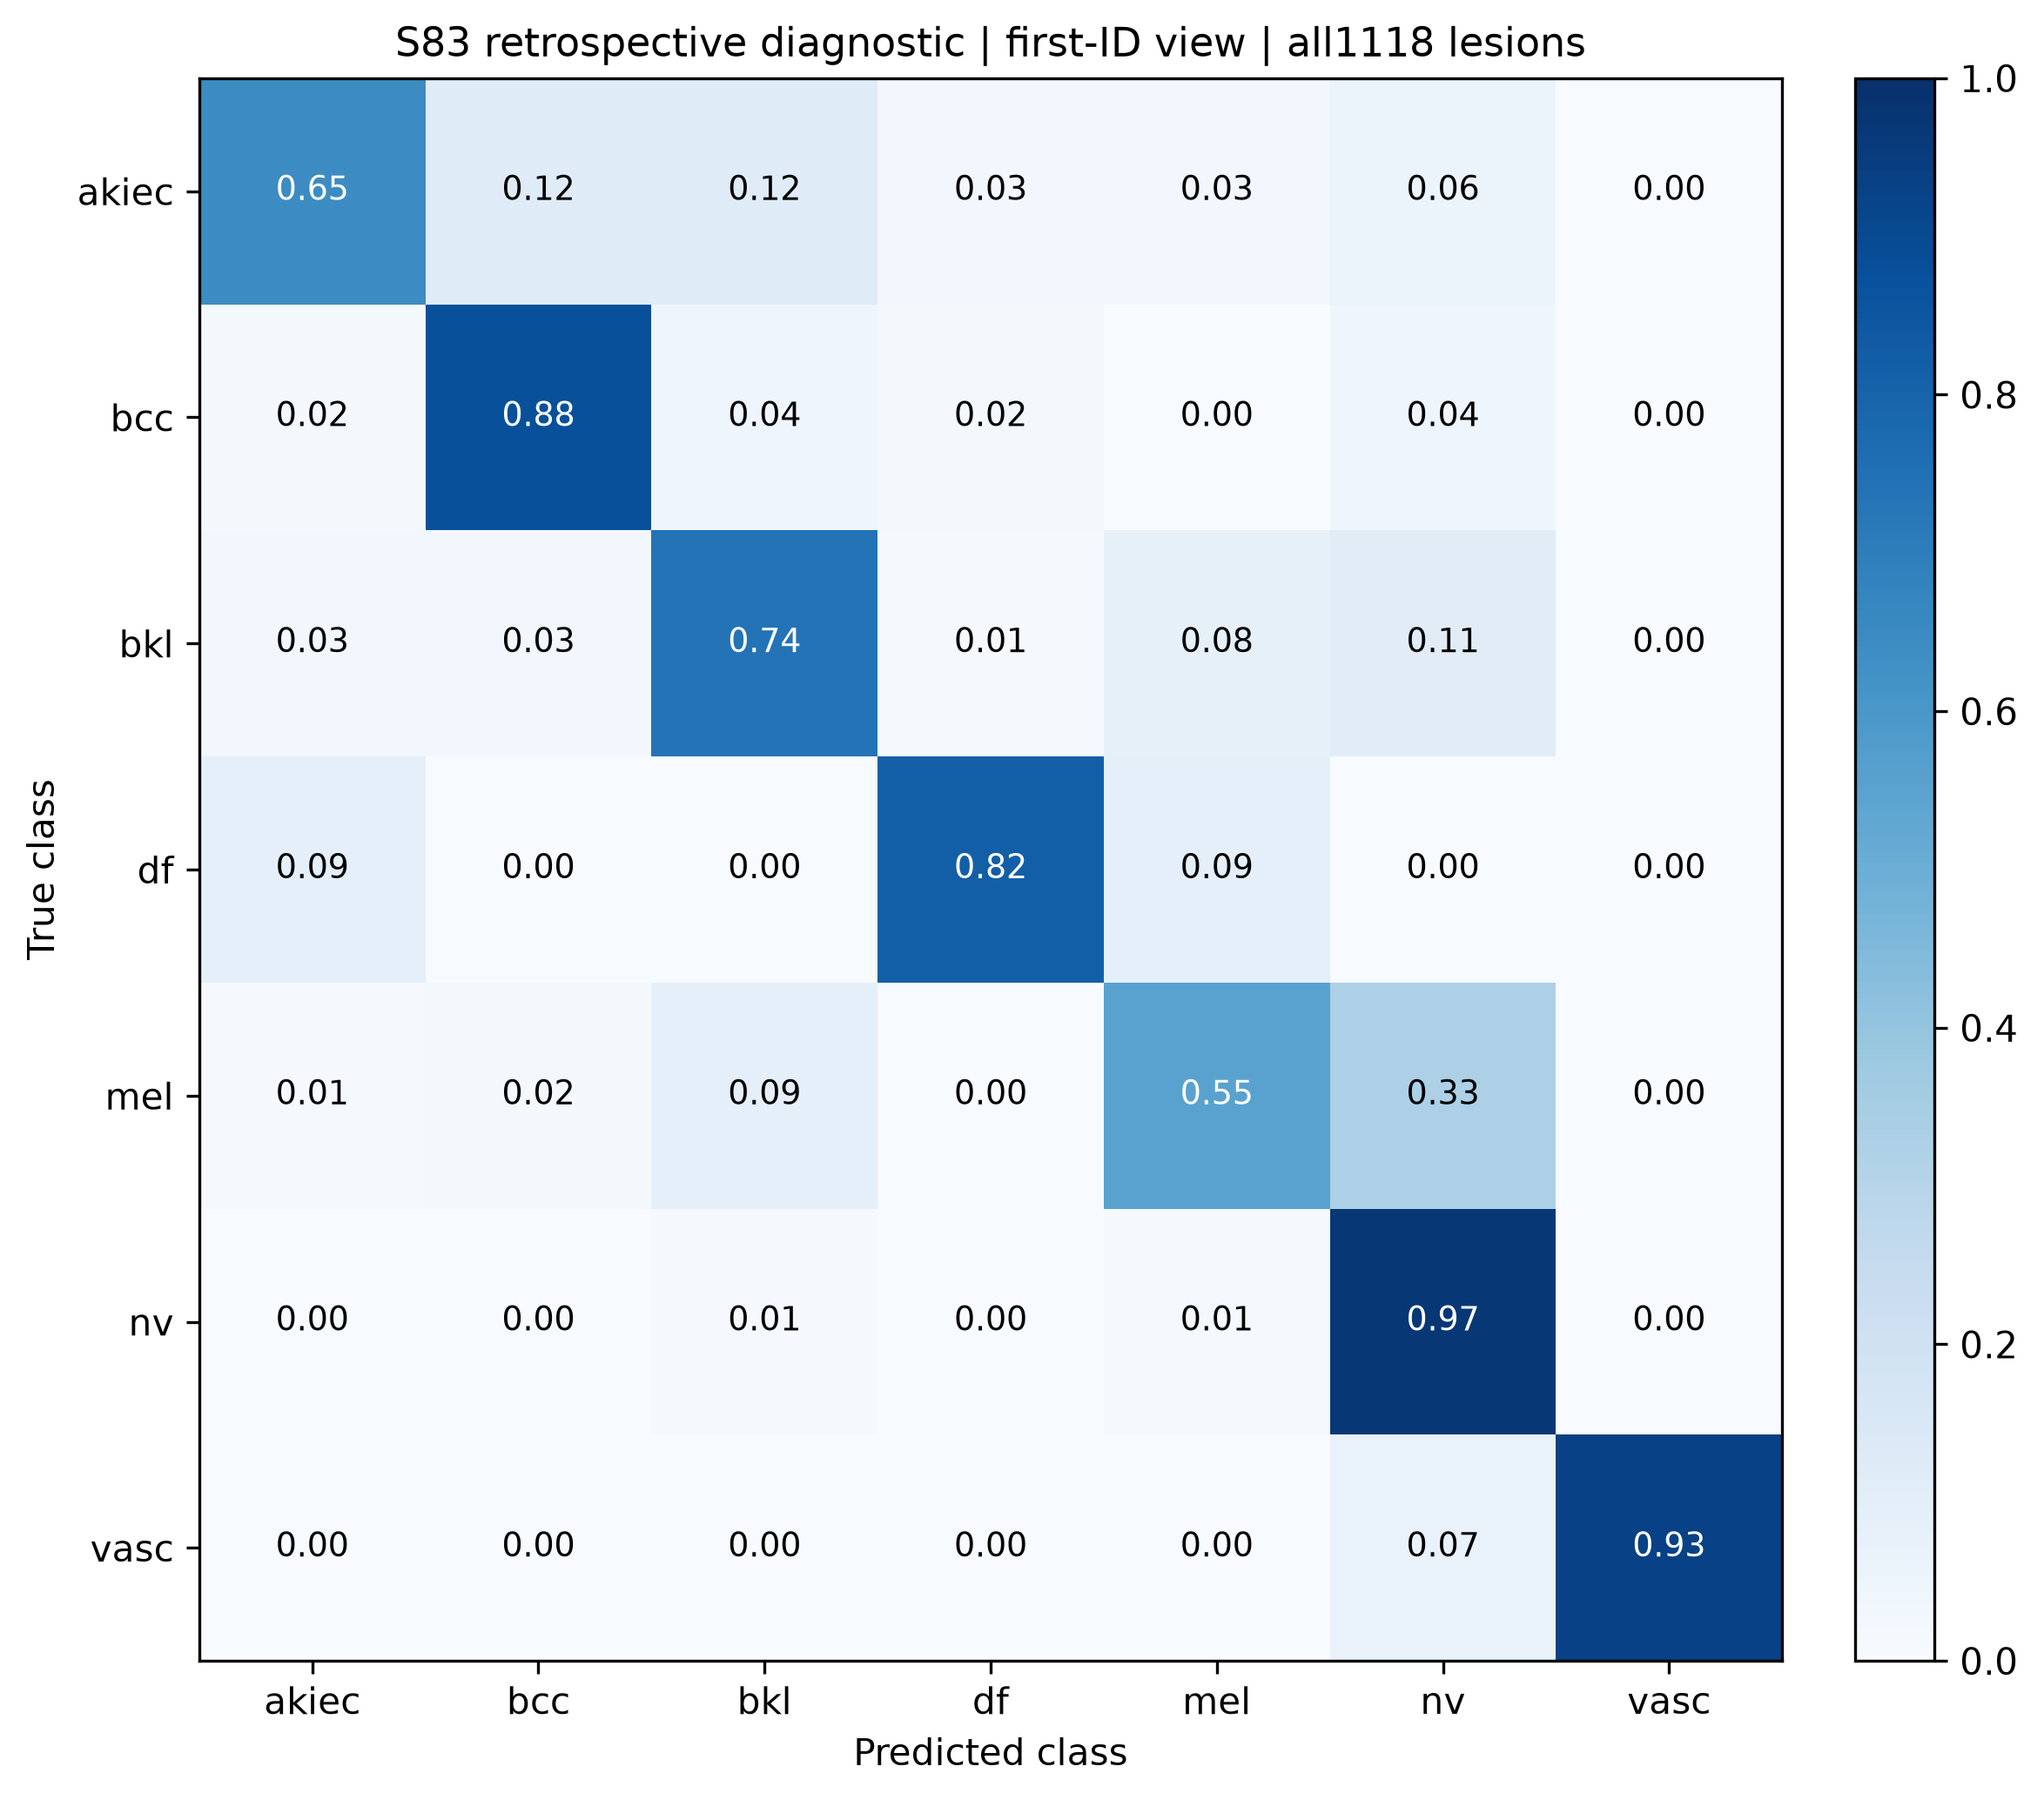

Source data for this figure (header and first rows):
true_class, akiec, bcc, bkl, df, mel, nv, vasc
akiec, 0.6471, 0.1176, 0.1176, 0.02941, 0.02941, 0.05882, 0.0
bcc, 0.02041, 0.8776, 0.04082, 0.02041, 0.0, 0.04082, 0.0
bkl, 0.02778, 0.02778, 0.7407, 0.009259, 0.08333, 0.1111, 0.0
df, 0.09091, 0.0, 0.0, 0.8182, 0.09091, 0.0, 0.0
mel, 0.01087, 0.02174, 0.08696, 0.0, 0.5543, 0.3261, 0.0
nv, 0.0, 0.003708, 0.01112, 0.001236, 0.01483, 0.9691, 0.0
vasc, 0.0, 0.0, 0.0, 0.0, 0.0, 0.06667, 0.9333
